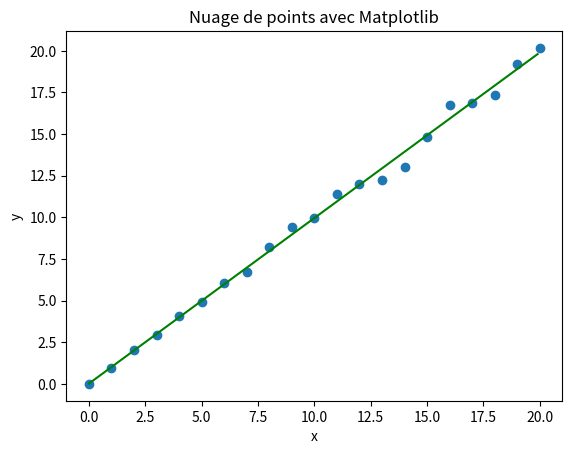

The matplotlib source for this figure:
# Importation des modules requis
import matplotlib.pyplot as plt
import numpy as np

x = [0,1,2,3,4,5,6,7,8,9,10,11,12,13,14,15,16,17,18,19,20]
y = [0,0.948683298,2.049390153,2.949576241,4.086563348,4.898979486,6.08276253,6.708203932,8.246211251,9.433981132,9.949874371,11.40175425,12,12.24744871,13.03840481
,14.83239697,16.73320053,16.88194302,17.32050808,19.23538406,20.174241]

plt.scatter(x,y)

plt.title('Nuage de points avec Matplotlib')
plt.xlabel('x')
plt.ylabel('y')

# Définition de l'ajustement
x_ajust = np.arange(0, 20, 0.1)
plt.plot(x_ajust, 0.9941 * x_ajust + 0.0215, color='green')

plt.savefig('affine.png')
plt.show()